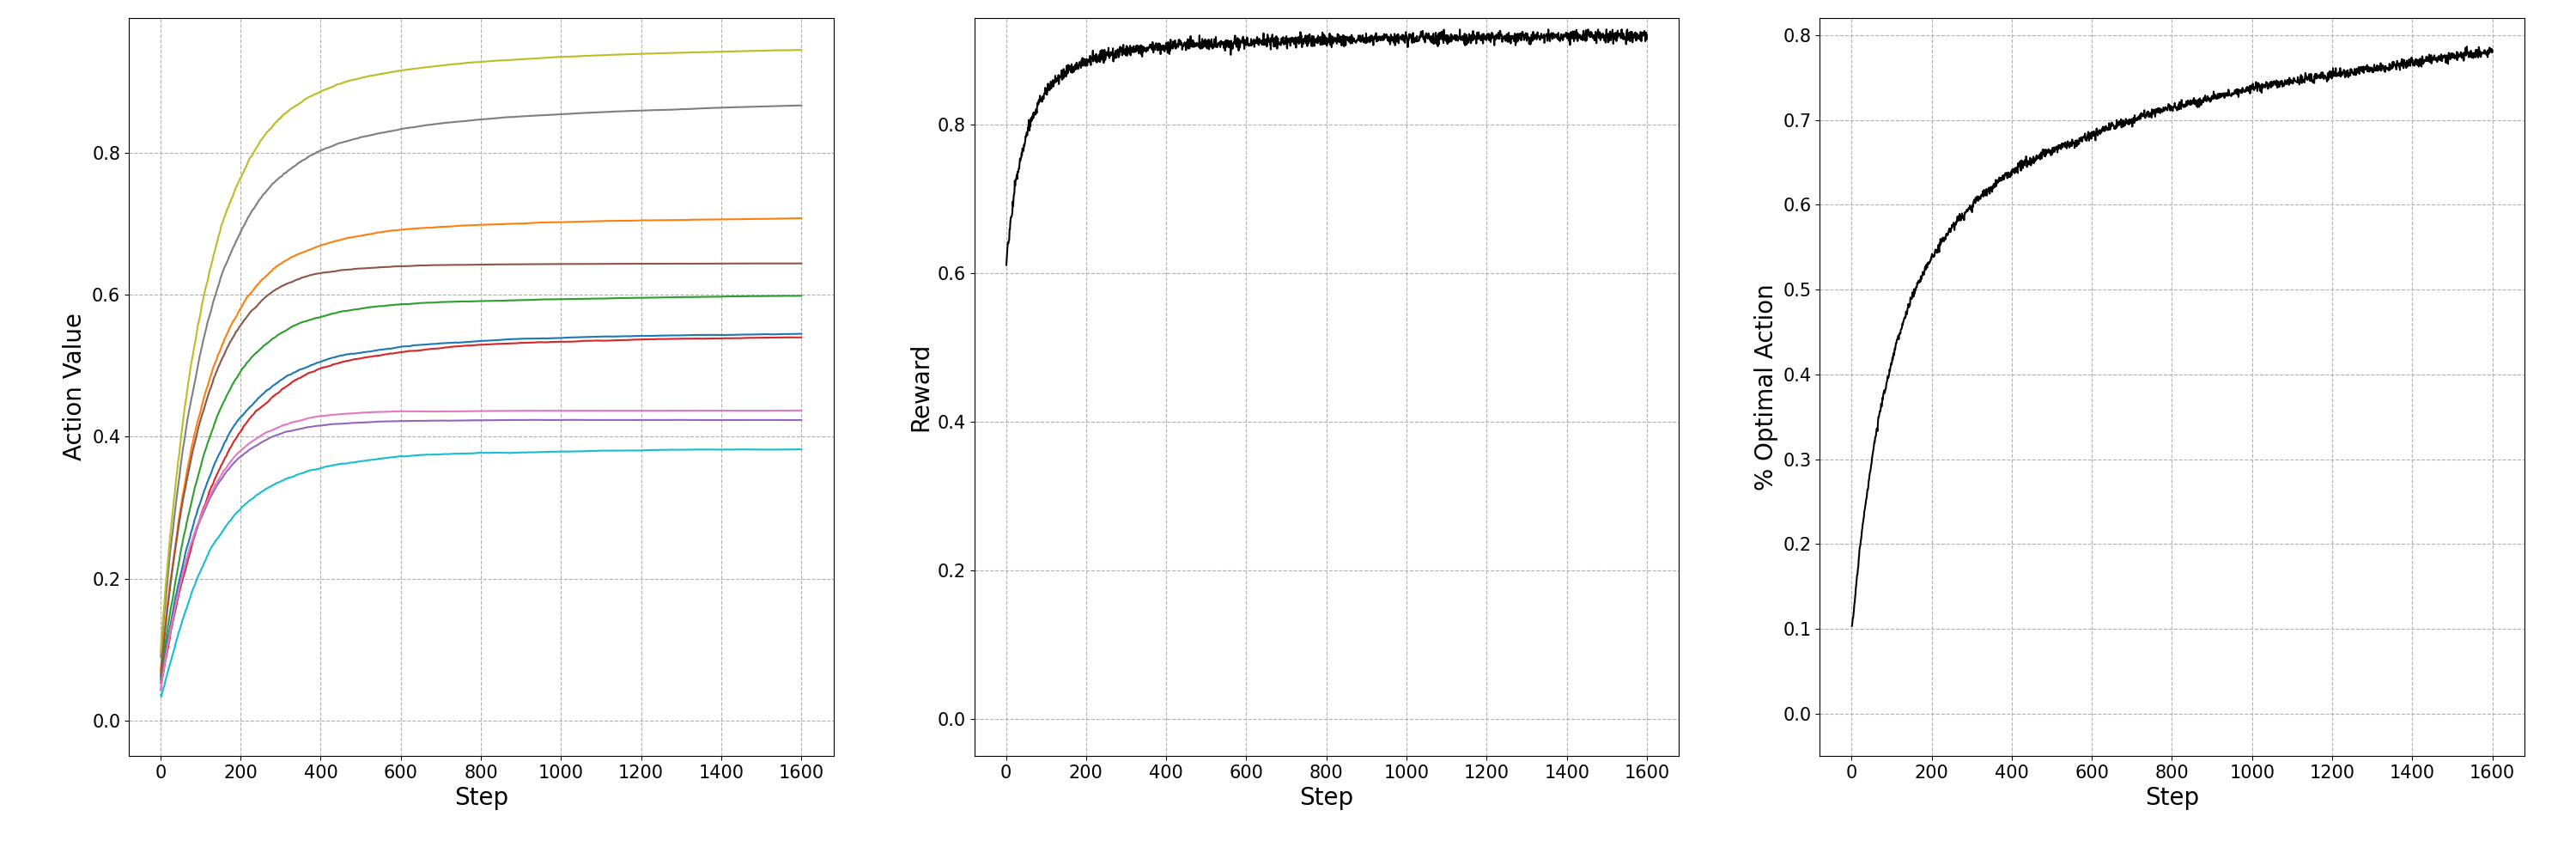

Python code for this plot:
"""
Perform simulation with pure epsilon-greedy agent
Not parallelized, runs only on CPU
"""

# Include path of RL_Playground to system path
import sys, os, pathlib
root_path = str(pathlib.Path(os.path.abspath(__file__)).parents[1])
sys.path.append(root_path)

import time

import numpy as np
import numpy.random as np_rand
import matplotlib.pyplot as plt

from rl_env import MAB
 

# Config
# =================================================================================================
'''
n_arm : number of actions
n_run : number of simulation runs
stationary : is environment stationary mab
n_phase : number of phase
          true action value(mean) will be changed (n_phase - 1) times in simulation
          n_phase = 1 for stationary environment,
          n_phase = larger than 1 for non-stationary environment
n_step_per_phase : number of steps in a phase.
                   n_step = n_phase * n_step_per_phase
mean_range : range of true action value
             true action value will be chosen in this range randomly
std_range : range of standard deviation of reward
            std will be chosen in this range randomly
np_rand_seed : numpy random seed
'''


n_arm = 10

n_run = 10000

stationary = True
n_phase = 1
n_step_per_phase = 1600

mean_range = (0, 1)
std_range = (0.1, 0.5)

np_rand_seed = 0


# Run Simulation
# =================================================================================================
def get_values_from_range(rng):
    res = []
    for _ in range(n_phase):
        res.append(np_rand.uniform(low=rng[0], high=rng[1], size=n_arm))
        
    return np.array(res, dtype=np.float32)


np_rand.seed(np_rand_seed)    

mean = get_values_from_range(mean_range)
std = get_values_from_range(std_range)

n_step = n_phase * n_step_per_phase

agent = MAB.CustomAgent(n_arm=n_arm, init_q=0.0,
                        act_sel=MAB.ActionSelection.EPSILON_GREEDY,
                        update_method=MAB.UpdateMethod.AVERAGE,
                        eps=0.1)

st_tm = time.time()
res = MAB.run_sim(n_run=n_run, n_arm=n_arm, n_step=n_step,
                  mean=mean, std=std, agent=agent,
                  stationary=stationary, n_step_per_phase=n_step_per_phase)
en_tm = time.time()

run_tm = en_tm - st_tm
print('Run Time : {:d}m {:02d}s'.format(int(run_tm // 60), int(run_tm % 60)))

q_hist = res[0]
r_hist = res[1]
is_optim_hist = res[2]

# Plotting Graph
# =================================================================================================
width_px = 3000
height_px = 1000

fig_dpi = 100
px = 1 / fig_dpi

steps = np.arange(1, n_step + 1)

fig, ax = plt.subplots(nrows=1, ncols=3, figsize=(width_px * px, height_px * px), dpi=fig_dpi)
plt.tight_layout()
plt.subplots_adjust(left=0.05, right=0.98, bottom=0.12, wspace=0.2)

ax[0].plot(steps, q_hist)
ax[0].set_ylabel('Action Value', fontsize=20)

ax[1].plot(steps, r_hist, color='#000000')
ax[1].set_ylabel('Reward', fontsize=20)

ax[2].plot(steps, is_optim_hist, color='#000000')
ax[2].set_ylabel('% Optimal Action', fontsize=20)

for idx in range(3):
    ax[idx].grid(True, linestyle='--')
    ax[idx].set_xlabel('Step', fontsize=20)
    ax[idx].margins(0.05)
    ax[idx].set_ylim(bottom=-0.05)
    ax[idx].tick_params(axis='both', labelsize=15)

plt.savefig('run_example_cpu.png')
